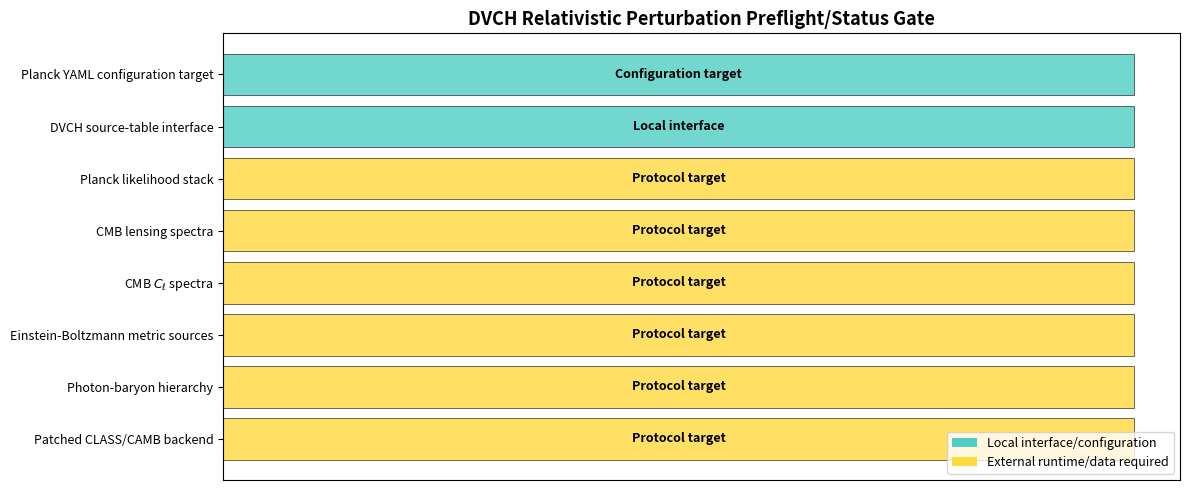

Write the Python code that produced this figure.
#!/usr/bin/env python3
"""
DVCH relativistic perturbation readiness report.

The report explicitly separates local interfaces from the external compiled
Boltzmann and Planck likelihood stack still needed for full CMB validation.
"""
import numpy as np
import pandas as pd
import json
import matplotlib
matplotlib.use("Agg")
import matplotlib.pyplot as plt
import os

FIGDIR = "figures"
os.makedirs(FIGDIR, exist_ok=True)

validation_items = [
    {"item": "Patched CLASS/CAMB backend", "status": "Protocol target", "requirement": "consumes DVCH sources", "available": False},
    {"item": "Photon-baryon hierarchy", "status": "Protocol target", "requirement": "full Boltzmann hierarchy", "available": False},
    {"item": "Einstein-Boltzmann metric sources", "status": "Protocol target", "requirement": "metric and line-of-sight evolution", "available": False},
    {"item": r"CMB $C_\ell$ spectra", "status": "Protocol target", "requirement": "TT/TE/EE from DVCH perturbations", "available": False},
    {"item": "CMB lensing spectra", "status": "Protocol target", "requirement": "lensing potential/reconstruction", "available": False},
    {"item": "Planck likelihood stack", "status": "Protocol target", "requirement": "Cobaya/clik/native Planck data", "available": False},
    {"item": "DVCH source-table interface", "status": "Local interface", "requirement": "local interface module present", "available": True},
    {"item": "Planck YAML configuration target", "status": "Configuration target", "requirement": "local YAML target present; not executed", "available": True},
]


def main():
    print("=" * 60)
    print("DVCH Relativistic Perturbation Validation Status")
    print("=" * 60)

    # Write JSON
    status_dict = {item["item"]: item["status"] for item in validation_items}
    with open("dvch_relativistic_perturbation_status.json", "w") as f:
        json.dump(status_dict, f, indent=2)
    print("Wrote dvch_relativistic_perturbation_status.json")

    # Write CSV
    df = pd.DataFrame(validation_items)
    df.to_csv("dvch_relativistic_perturbation_status.csv", index=False)
    print("Wrote dvch_relativistic_perturbation_status.csv")

    make_figure()


def make_figure():
    fig, ax = plt.subplots(figsize=(12, 5))

    items = [item["item"] for item in validation_items]
    statuses = [item["status"] for item in validation_items]
    available = [item["available"] for item in validation_items]

    colors = ['#4ECDC4' if a else '#FFD93D' for a in available]
    y_pos = np.arange(len(items))

    bars = ax.barh(y_pos, [1]*len(items), color=colors, edgecolor='black', lw=0.5, alpha=0.8)
    ax.set_yticks(y_pos)
    ax.set_yticklabels(items, fontsize=9)
    ax.set_xticks([])
    ax.set_title('DVCH Relativistic Perturbation Preflight/Status Gate', fontsize=13, fontweight='bold')

    for i, (bar, status) in enumerate(zip(bars, statuses)):
        ax.text(0.5, i, status, ha='center', va='center', fontsize=9, fontweight='bold')

    from matplotlib.patches import Patch
    legend_elements = [
        Patch(facecolor='#4ECDC4', label='Local interface/configuration'),
        Patch(facecolor='#FFD93D', label='External runtime/data required'),
    ]
    ax.legend(handles=legend_elements, loc='lower right', fontsize=9)

    fig.tight_layout()
    fig.savefig(f"{FIGDIR}/dvch_relativistic_perturbation_validation_status.png", dpi=150, bbox_inches='tight')
    plt.close(fig)
    print(f"Figure saved: {FIGDIR}/dvch_relativistic_perturbation_validation_status.png")


if __name__ == "__main__":
    main()
